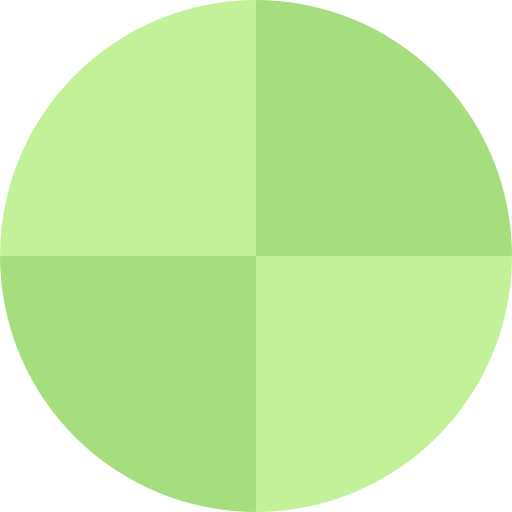
t = 0.00 s
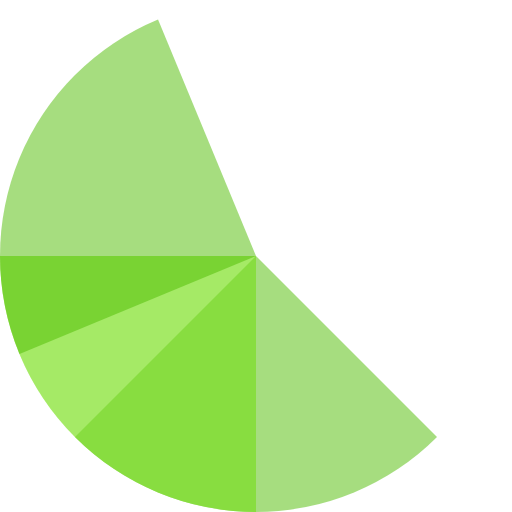
t = 0.60 s
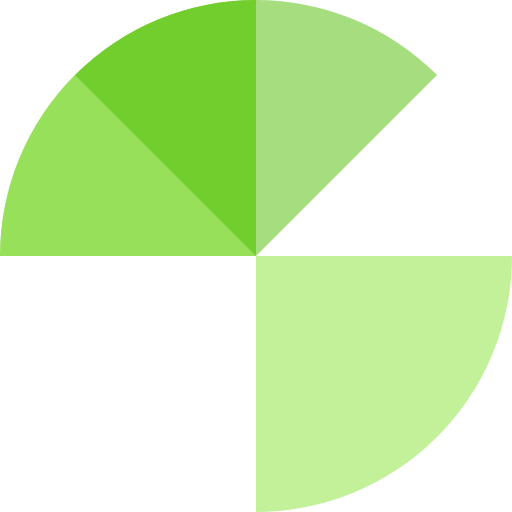
t = 1.20 s
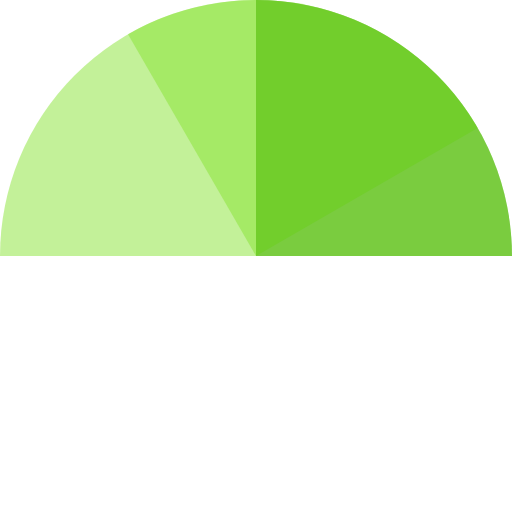
t = 1.60 s
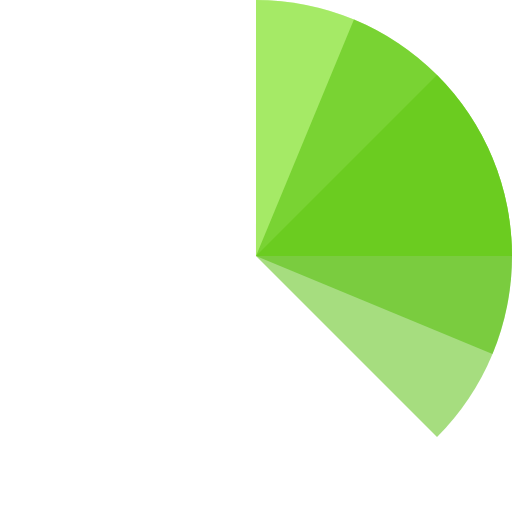
t = 1.80 s
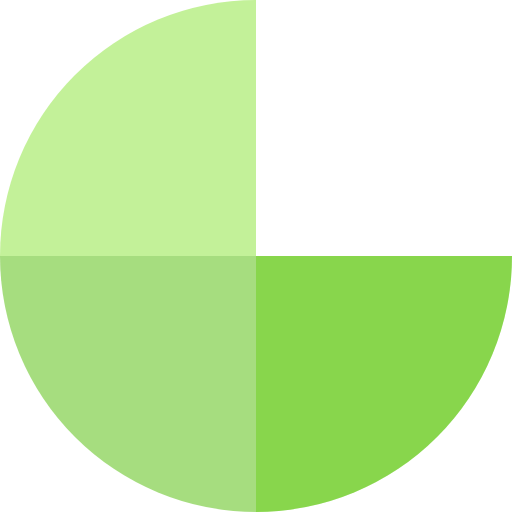
t = 2.40 s

The animated SVG that drew these frames (rendered in a browser with its animation timeline set to each time). Animation: 4 SMIL elements (animateTransform=4); one cycle of 3.20 s, repeats indefinitely.

<?xml version="1.0" encoding="utf-8"?><svg width="100%" height="100%" xmlns="http://www.w3.org/2000/svg" viewBox="0 0 100 100" preserveAspectRatio="xMidYMid" class="uil-pie"><rect x="0" y="0" width="100" height="100" fill="none" class="bk"></rect><path d="M0 50A50 50 0 0 1 50 0L50 50L0 50" fill="#88e333" opacity="0.5"><animateTransform attributeName="transform" type="rotate" from="0 50 50" to="360 50 50" dur="0.8s" repeatCount="indefinite"></animateTransform></path><path d="M50 0A50 50 0 0 1 100 50L50 50L50 0" fill="#4ebb00" opacity="0.5"><animateTransform attributeName="transform" type="rotate" from="0 50 50" to="360 50 50" dur="1.6s" repeatCount="indefinite"></animateTransform></path><path d="M100 50A50 50 0 0 1 50 100L50 50L100 50" fill="#88e333" opacity="0.5"><animateTransform attributeName="transform" type="rotate" from="0 50 50" to="360 50 50" dur="2.4s" repeatCount="indefinite"></animateTransform></path><path d="M50 100A50 50 0 0 1 0 50L50 50L50 100" fill="#4ebb00" opacity="0.5"><animateTransform attributeName="transform" type="rotate" from="0 50 50" to="360 50 50" dur="3.2s" repeatCount="indefinite"></animateTransform></path></svg>